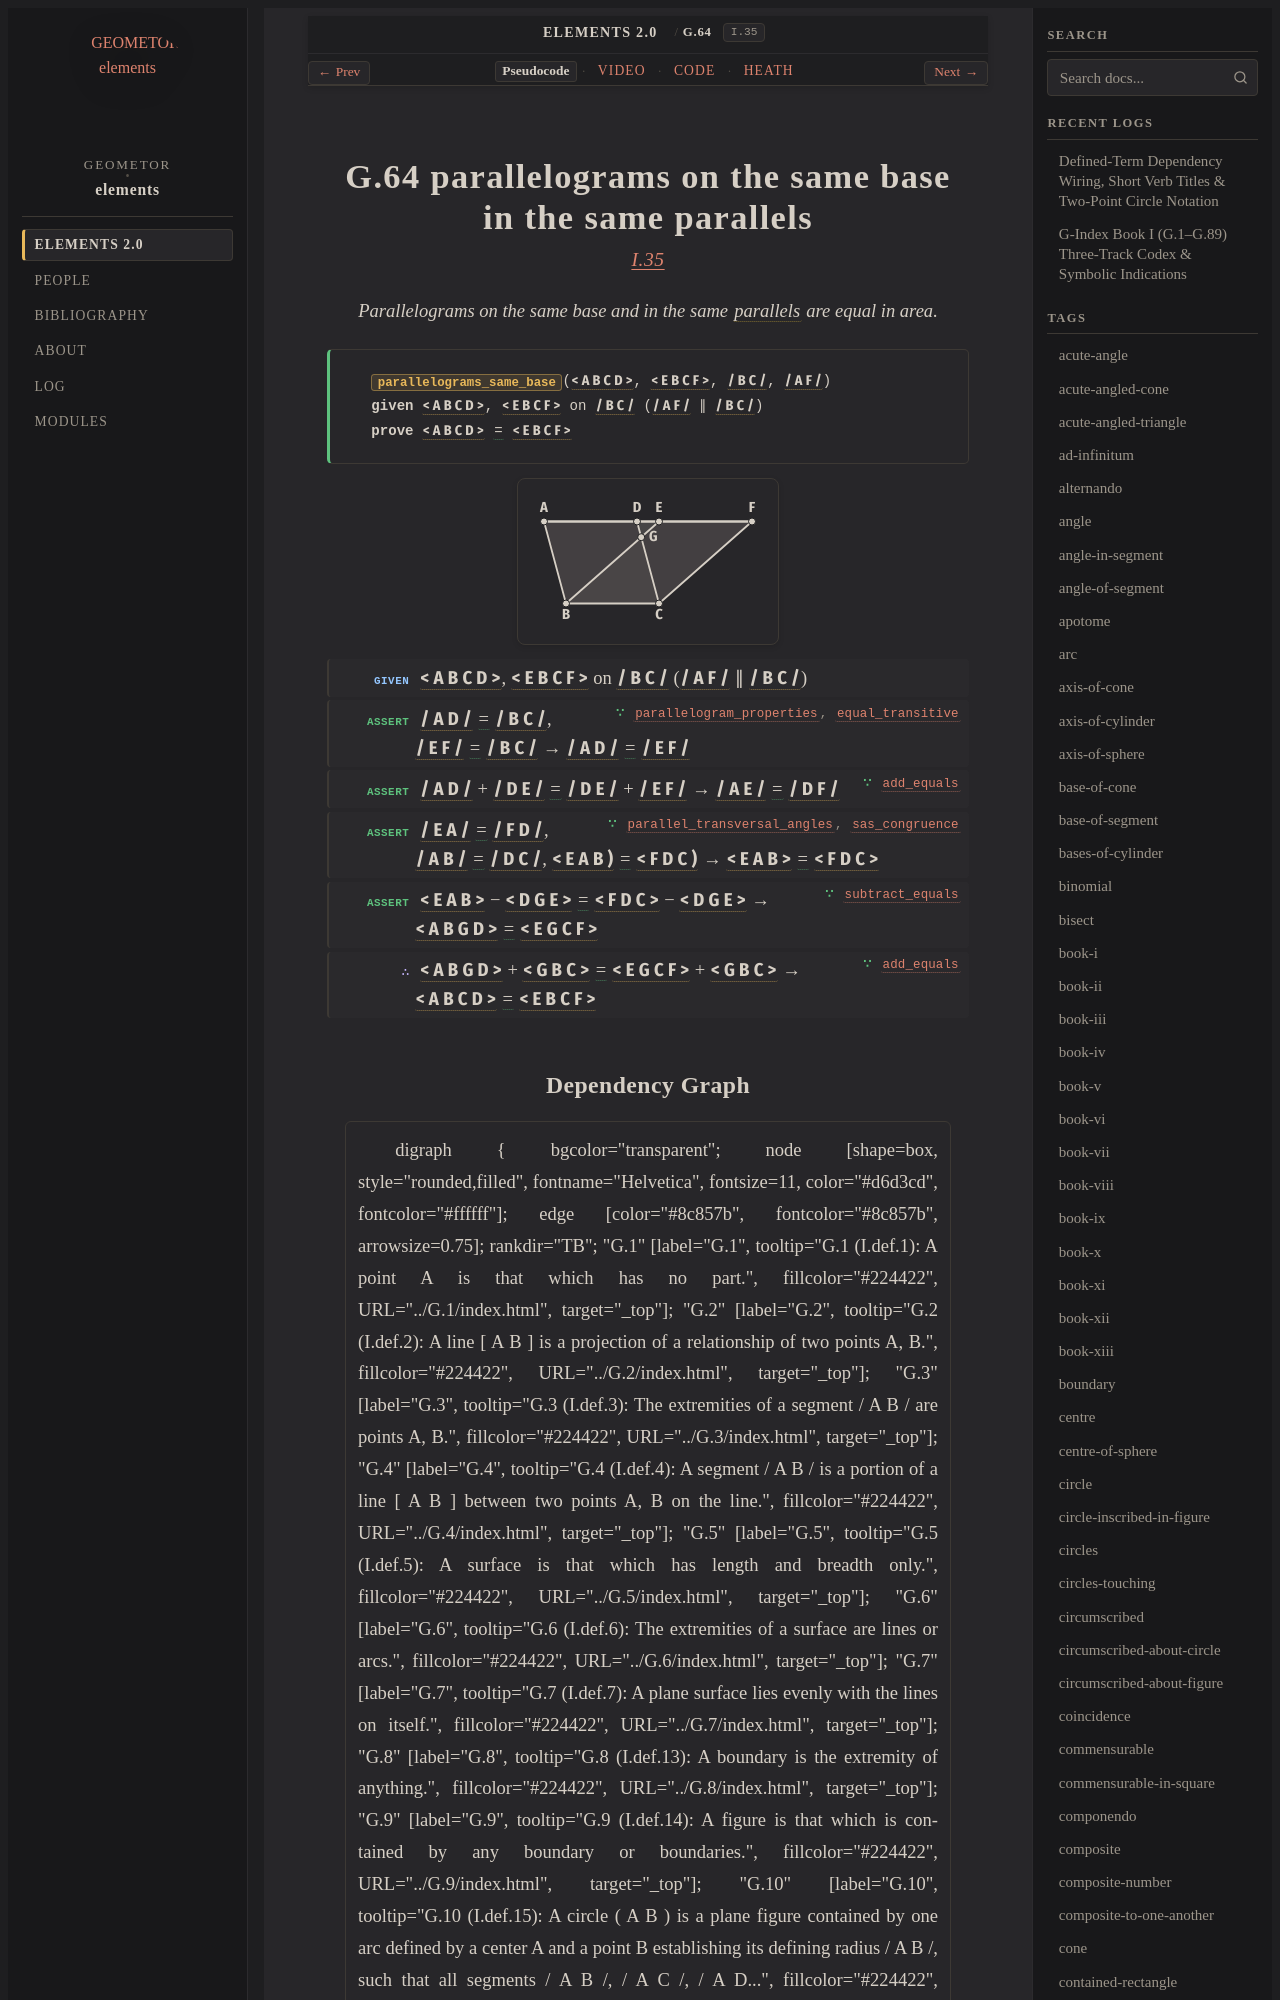

repository: geometor/elements · page: elements2/G.64/index.html · generator: sphinx

:order: 64
:number: 64
:canonical_id: G.64
:original_id: I.35
:title: G.64 parallelograms on the same base in the same parallels
:volume: I
:book: I
:type: prop
:subtype: theorem
:categories: theorem, proof, plane-geometry
:category: theorem, proof, plane-geometry
:tags: book-i, segment, angle, triangle, quadrilateral, parallel-straight-lines, plane-angle, trilateral, trapezium, parallel, parallelogram, equality
:dependencies: G.12, G.16, G.19, G.22, G.24, G.36, G.52, G.56, G.62, G.63
:excerpt: Parallelograms on the same base and in the same parallels are equal in area.
:youtube_id: VrJwSnNr7pI

.. _G.64:
.. _I.35:

G.64 parallelograms on the same base in the same parallels
==========================================================

.. rubric:: `I.35 <https://geometor.github.io/euclid/heath/volume_I/book_i/propositions/35/>`_

.. enunciation::

   Parallelograms on the same base and in the same :term:`parallels <G.52>` are equal in area.

.. signature:: theorem

   | :fn:`parallelograms_same_base <G.64>`\ (:g:`< A B C D > <g1:< A B C D >>`, :g:`< E B C F > <g1:< E B C F >>`, :g:`/ B C / <g1:/ B C />`, :g:`/ A F / <g1:/ A F />`)
   | **given** :g:`< A B C D > <g1:< A B C D >>`, :g:`< E B C F > <g1:< E B C F >>` on :g:`/ B C / <g1:/ B C />` (:g:`/ A F / <g1:/ A F />` ∥ :g:`/ B C / <g1:/ B C />`)
   | **prove** :g:`< A B C D > <g1:< A B C D >>` :eq:`= <g1:< A B C D > = g1:< E B C F >>` :g:`< E B C F > <g1:< E B C F >>`

.. picture:: g1.svg
   :alt: Folio 0341 Figure 1 - Proposition 35

.. step:: given

   :g:`< A B C D > <g1:< A B C D >>`, :g:`< E B C F > <g1:< E B C F >>` on :g:`/ B C / <g1:/ B C />` (:g:`/ A F / <g1:/ A F />` ∥ :g:`/ B C / <g1:/ B C />`)

.. step:: assert ∵ parallelogram_properties, equal_transitive <G.62, G.16>

   :g:`/ A D / <g1:/ A D />` :eq:`= <g1:/ A D / = g1:/ B C />` :g:`/ B C / <g1:/ B C />`, :g:`/ E F / <g1:/ E F />` :eq:`= <g1:/ E F / = g1:/ B C />` :g:`/ B C / <g1:/ B C />` → :g:`/ A D / <g1:/ A D />` :eq:`= <g1:/ A D / = g1:/ E F />` :g:`/ E F / <g1:/ E F />`

.. step:: assert ∵ add_equals <G.36>

   :g:`/ A D / <g1:/ A D />` + :g:`/ D E / <g1:/ D E />` :eq:`= <g1:/ A E / = g1:/ D F />` :g:`/ D E / <g1:/ D E />` + :g:`/ E F / <g1:/ E F />` → :g:`/ A E / <g1:/ A E />` :eq:`= <g1:/ A E / = g1:/ D F />` :g:`/ D F / <g1:/ D F />`

.. step:: assert ∵ parallel_transversal_angles, sas_congruence <G.56, G.24>

   :g:`/ E A / <g1:/ E A />` :eq:`= <g1:/ E A / = g1:/ F D />; g1:/ A B / = g1:/ D C />` :g:`/ F D / <g1:/ F D />`, :g:`/ A B / <g1:/ A B />` :eq:`= <g1:/ E A / = g1:/ F D />; g1:/ A B / = g1:/ D C />` :g:`/ D C / <g1:/ D C />`, :g:`< E A B ) <g1:< E A B )>` :eq:`= <g1:< F D C ) = g1:< E A B )>` :g:`< F D C ) <g1:< F D C )>` → :g:`< E A B > <g1:< E A B >>` :eq:`= <g1:< E A B > = g1:< F D C >>` :g:`< F D C > <g1:< F D C >>`

.. step:: assert ∵ subtract_equals <G.19>

   :g:`< E A B > <g1:< E A B >>` − :g:`< D G E > <g1:< D G E >>` :eq:`= <g1:< A B G D > = g1:< E G C F >>` :g:`< F D C > <g1:< F D C >>` − :g:`< D G E > <g1:< D G E >>` → :g:`< A B G D > <g1:< A B G D >>` :eq:`= <g1:< A B G D > = g1:< E G C F >>` :g:`< E G C F > <g1:< E G C F >>`

.. step:: conclude ∵ add_equals <G.36>

   :g:`< A B G D > <g1:< A B G D >>` + :g:`< G B C > <g1:< G B C >>` :eq:`= <g1:< A B C D > = g1:< E B C F >>` :g:`< E G C F > <g1:< E G C F >>` + :g:`< G B C > <g1:< G B C >>` → :g:`< A B C D > <g1:< A B C D >>` :eq:`= <g1:< A B C D > = g1:< E B C F >>` :g:`< E B C F > <g1:< E B C F >>`
